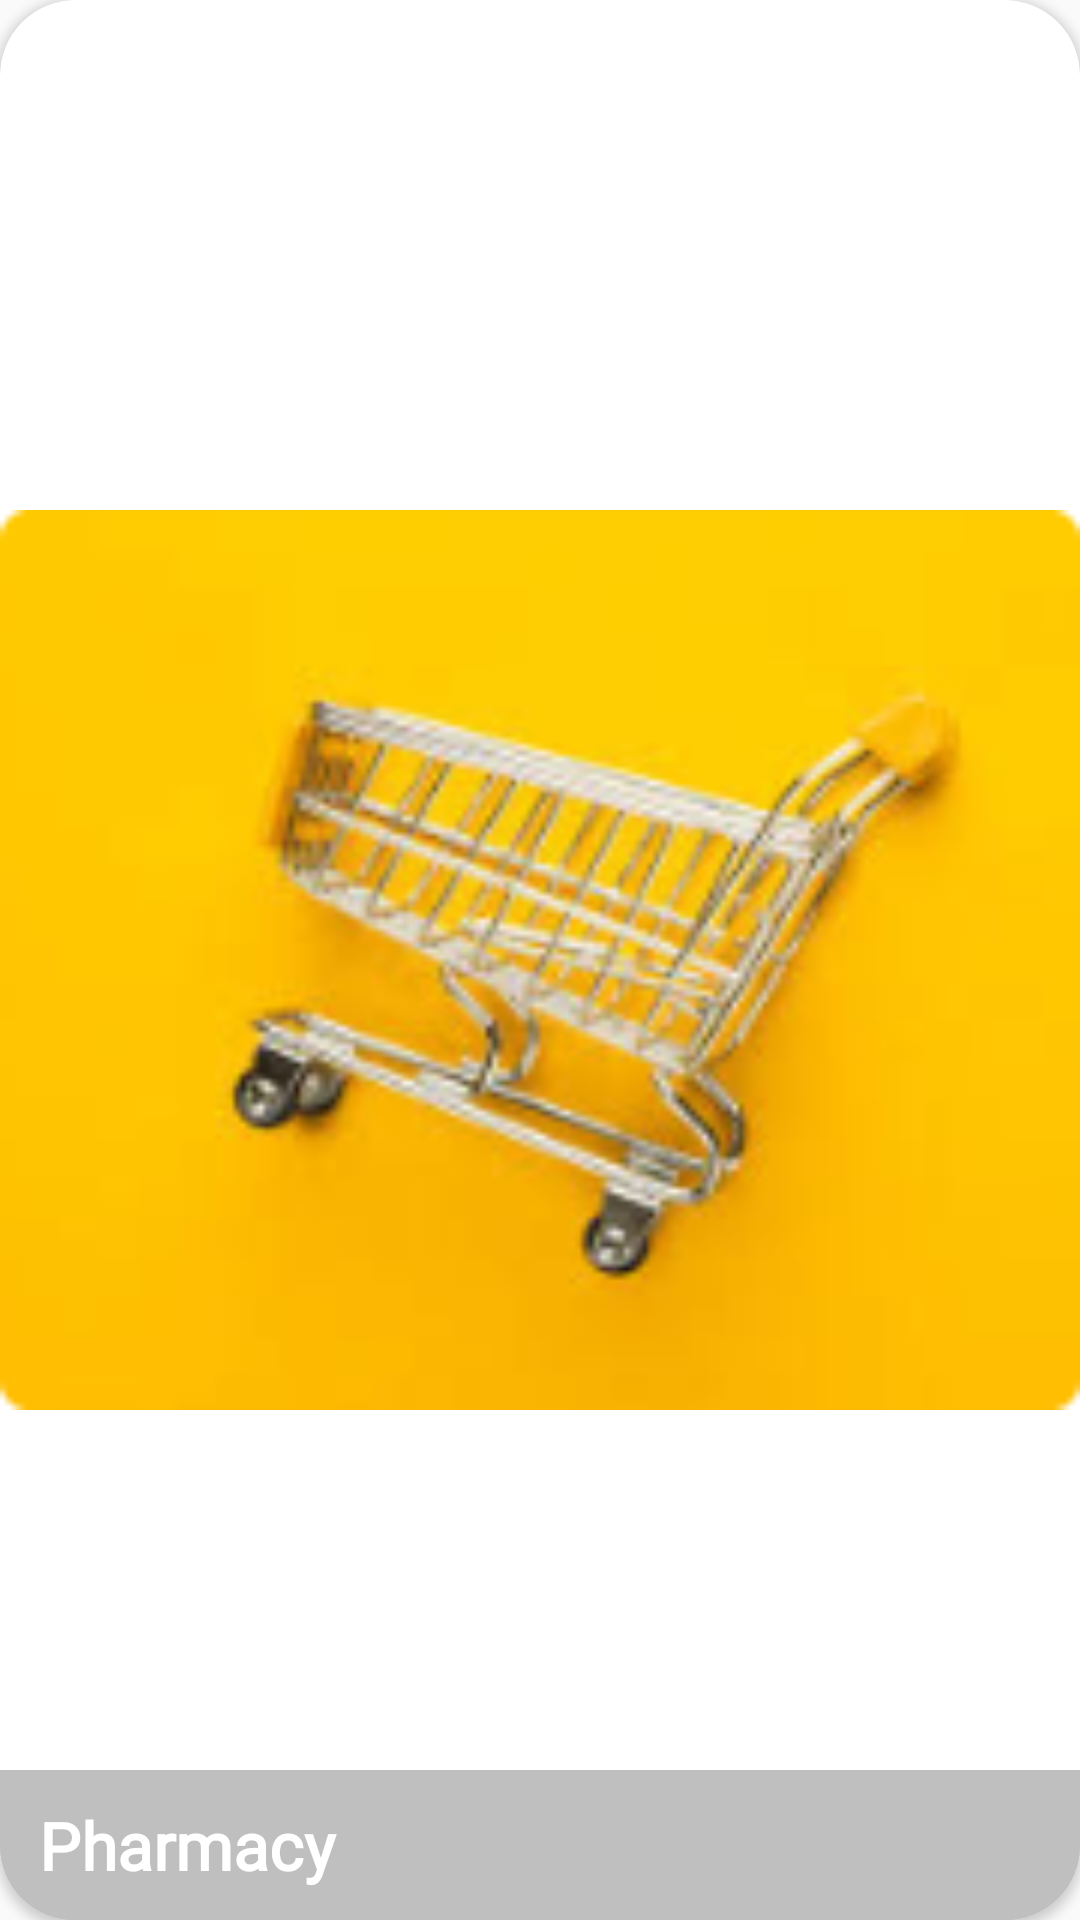

Reconstruct the res/layout file that produces this screen, plus the resources it refers to.
<!-- AndroidManifest.xml: application theme AppTheme -->
<!-- res/layout/services_item.xml -->
<?xml version="1.0" encoding="utf-8"?>
<androidx.cardview.widget.CardView xmlns:android="http://schemas.android.com/apk/res/android"
    android:layout_width="220dp"
    android:layout_height="180dp"
    xmlns:app="http://schemas.android.com/apk/res-auto"
    app:cardCornerRadius="25dp"
    android:layout_margin="4dp">
    <RelativeLayout
        android:layout_width="match_parent"
        android:layout_height="match_parent">
        <ImageView
            android:id="@+id/image"
            android:layout_width="match_parent"
            android:layout_height="match_parent"
            android:src="@drawable/food"
            />
        <RelativeLayout
            android:layout_width="match_parent"
            android:layout_height="50dp"
            android:background="@drawable/obacity_black"
            android:padding="5dp"
            android:layout_alignParentBottom="true"
            >
            <TextView
                android:id="@+id/title"
                android:layout_width="match_parent"
                android:layout_height="wrap_content"
                android:textColor="#fff"
                android:fontFamily="@font/cairo_extralight"
                android:textStyle="bold"
                android:layout_centerVertical="true"
                android:text="Pharmacy"
                android:textSize="22dp"
                android:layout_marginStart="8dp"/>
        </RelativeLayout>
    </RelativeLayout>

</androidx.cardview.widget.CardView>
<!-- resources referenced by this layout -->
<resources>
  <!-- drawable food: png bitmap (drawable, 24094 bytes) -->
  <!-- drawable obacity_black (drawable) -->
  <?xml version="1.0" encoding="utf-8"?>
  <shape android:shape="rectangle" xmlns:android="http://schemas.android.com/apk/res/android">
      <solid android:color="#40000000"/>
  </shape>
  <style name="AppTheme" parent="Theme.AppCompat.Light.NoActionBar">
          
          <item name="colorPrimary">@color/colorPrimary</item>
          <item name="colorPrimaryDark">@color/colorPrimaryDark</item>
          <item name="colorAccent">@color/colorAccent</item>
          <item name="android:forceDarkAllowed">false</item>
      </style>
  <color name="colorPrimary">#6200EE</color>
  <color name="colorPrimaryDark">#3700B3</color>
  <color name="colorAccent">#03DAC5</color>
</resources>
